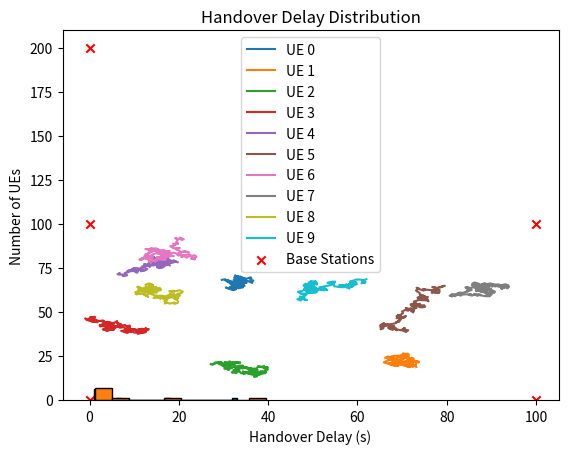
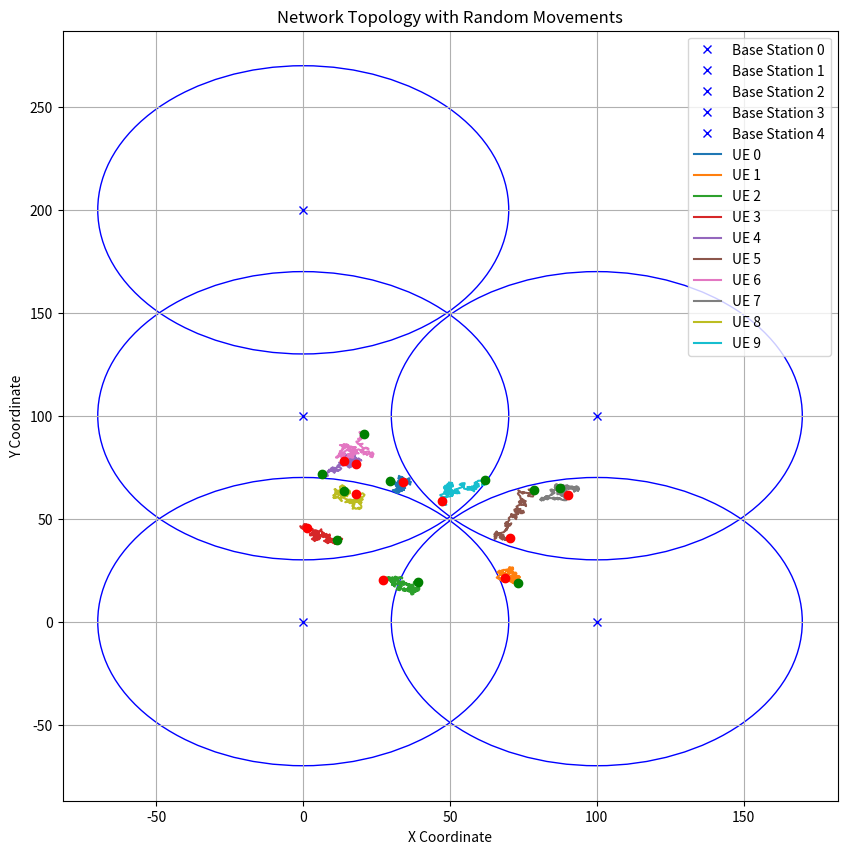
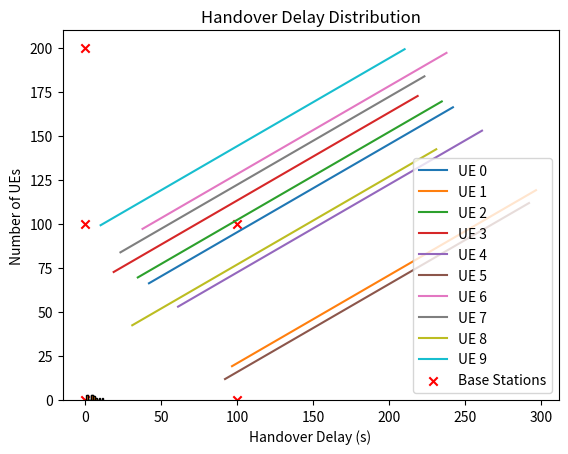
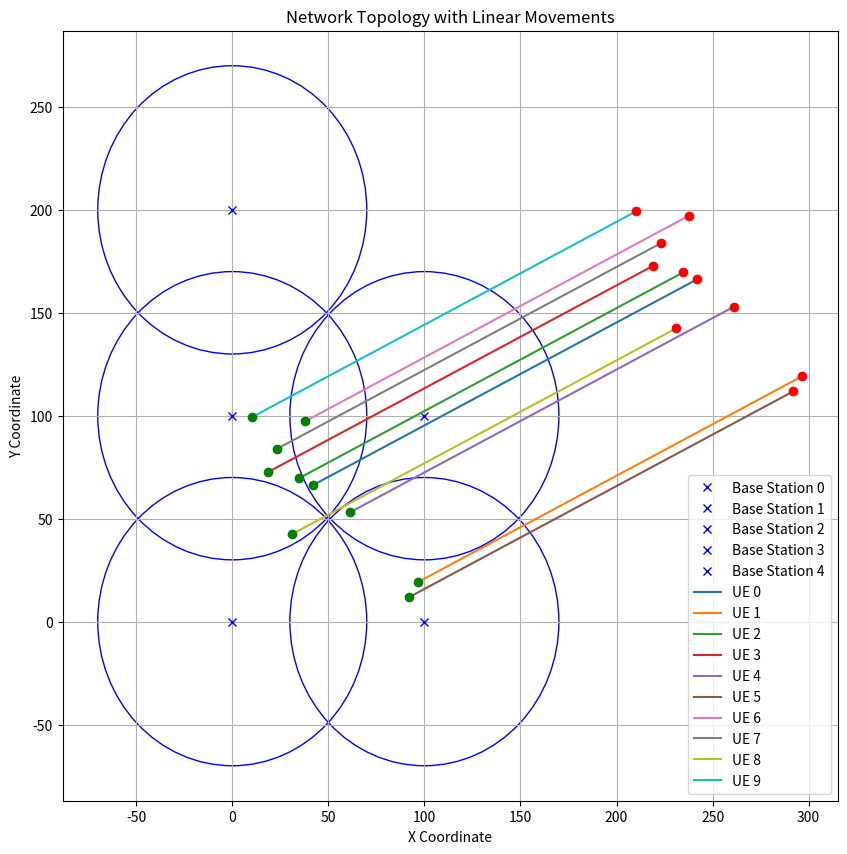
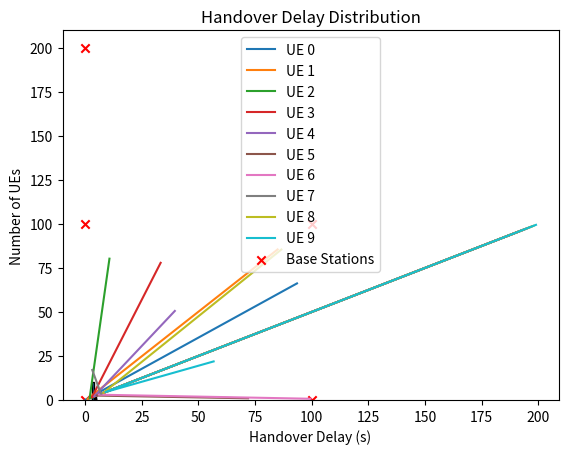
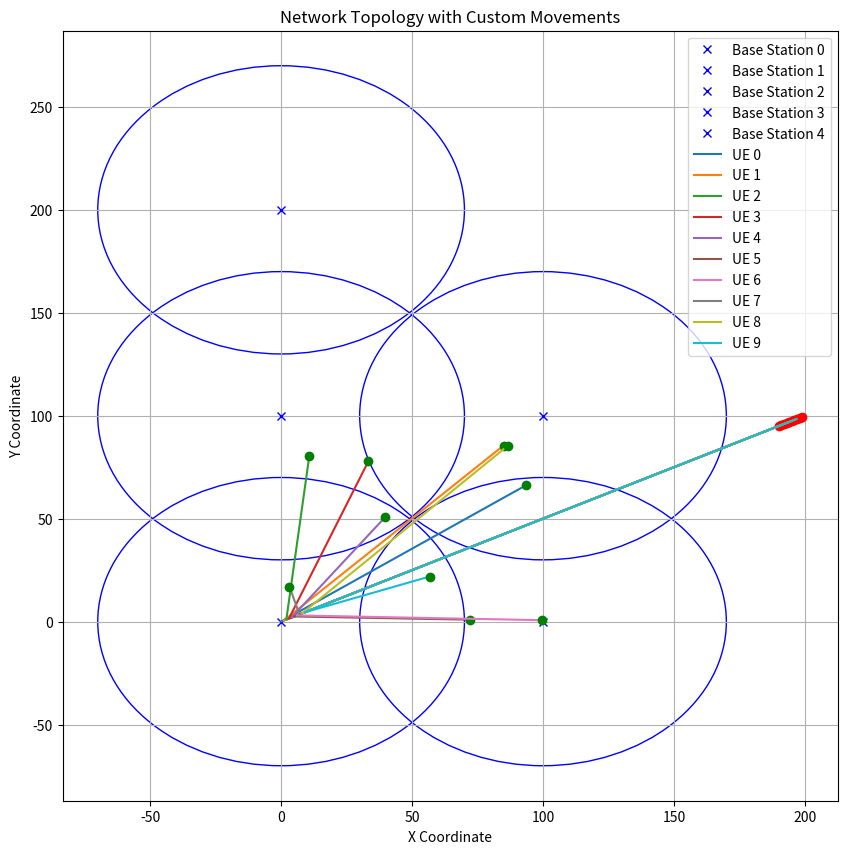

Source code (Python) for these figures, in order:
import random
import math
import numpy as np
import matplotlib.pyplot as plt

class BaseStation:
    def __init__(self, id, x, y, coverage_radius=65):
        """
        Initializes a BaseStation with a unique ID, position, coverage radius, and initial load.
        Initializes a BaseStation with a unique ID, position, coverage radius, and initial load.
        Args:
            id (int): The ID of the base station.
            x (float): X-coordinate of the base station.
            y (float): Y-coordinate of the base station.
            coverage_radius (float): Coverage radius of the base station.
        """
        self.id = id
        self.x = x
        self.y = y
        self.coverage_radius = coverage_radius
        self.load = random.uniform(0.1, 1.0)  # Randomly initialize the base station load
        self.connected_ues = 0  # Number of connected UEs

    def update_load(self):
        """
        Update the load of the base station based on the number of connected UEs.
        """
        self.load = self.connected_ues / 10 + random.uniform(0.5, 1.5)
        self.load = max(0.1, min(1.0, self.load))

    def get_signal_strength(self, ue):
        """
        Calculate the signal strength (SNR) for a given UE.
        Args:
            ue (UE): The UE for which signal strength is being calculated.
        Returns:
            float: The signal strength value.
        """
        distance = math.sqrt((ue.x - self.x) ** 2 + (ue.y - self.y) ** 2)
        if distance == 0:
            return float('inf')  # If the UE is at the exact location of the base station, assume very high signal strength

        if distance > self.coverage_radius:
            return 0  # No signal if outside coverage area

        # SNR calculation with added fluctuation to simulate environmental noise
        fluctuation = np.random.normal(0, 0.002)
        snr = max(0, (1 / distance) + fluctuation)
        return snr


class UE:
    def __init__(self, id, x, y):
        """
        Initializes a User Equipment (UE) with an ID and position.
        Args:
            id (int): The ID of the UE.
            x (float): X-coordinate of the UE.
            y (float): Y-coordinate of the UE.
        """
        self.id = id
        self.x = x
        self.y = y
        self.connected_station = None  # Currently connected base station
        self.handover_delay = 0  # Total handover delay accumulated
        self.handover_count = 0  # Number of handovers performed
        self.history = [(x, y)]  # Track movement history of the UE
        self.communication_load = random.uniform(0.1, 1.0)  # Communication load for each UE

    def move_randomly(self, step_size=1):
        """
        Move the UE randomly within a given step size.
        Args:
            step_size (float): Maximum distance to move in any direction.
        """
        self.x += random.uniform(-step_size, step_size)
        self.y += random.uniform(-step_size, step_size)
        self.history.append((self.x, self.y))

    def move_linearly(self, x_speed, y_speed):
        """
        Move the UE in a linear direction.
        Args:
            x_speed (float): Speed in the x direction.
            y_speed (float): Speed in the y direction.
        """
        self.x += x_speed
        self.y += y_speed
        self.history.append((self.x, self.y))

    def move_custom(self, path):
        """
        Move the UE along a custom path.
        Args:
            path (list of tuples): A list of coordinates representing the custom path.
        """
        if path:
            self.x, self.y = path.pop(0)
            self.history.append((self.x, self.y))

class Network:
    def __init__(self, num_stations, num_ues, grid=False):
        """
        Initializes the network with base stations and UEs.
        Args:
            num_stations (int): Number of base stations.
            num_ues (int): Number of UEs.
            grid (bool): Whether to arrange base stations in a grid formation.
        """
        self.base_stations = self.create_base_stations(num_stations, grid)
        self.ues = self.create_ues(num_ues)

    def create_base_stations(self, num_stations, grid):
        if grid:
            # Create base stations in a grid pattern
            grid_size = int(math.sqrt(num_stations))
            spacing = 100 / (grid_size - 1) if grid_size > 1 else 100
            return [
                BaseStation(
                    i, (i % grid_size) * spacing, (i // grid_size) * spacing, coverage_radius=70
                )
                for i in range(num_stations)
            ]
        else:
            # Create base stations with random positions
            return [
                BaseStation(i, random.uniform(0, 100), random.uniform(0, 100), random.uniform(60, 70))
                for i in range(num_stations)
            ]

    def create_ues(self, num_ues):
        return [UE(i, random.uniform(0, 100), random.uniform(0, 100)) for i in range(num_ues)]

    def rssi_based_handover(self, ue, hysteresis_margin=0.05):
        """
        Perform a handover for the UE based on the strongest signal strength with hysteresis.
        Args:
            ue (UE): The UE object that may need a handover.
            hysteresis_margin (float): The margin by which the new signal must exceed the current signal to trigger a handover.
        """
        current_signal = ue.connected_station.get_signal_strength(ue) if ue.connected_station else 0
        best_station = ue.connected_station

        for station in self.base_stations:
            signal_strength = station.get_signal_strength(ue)
            if signal_strength > current_signal * (1 + hysteresis_margin):  # Hysteresis margin to reduce frequent switching
                best_station = station

        if best_station != ue.connected_station:
            self.execute_handover(ue, best_station)

    def threshold_based_handover(self, ue, threshold=0.3):
        """
        Perform a handover if the current signal strength drops below a certain threshold.
        Args:
            ue (UE): The UE object that may need a handover.
            threshold (float): Signal strength threshold below which a handover is triggered.
        """
        current_signal = ue.connected_station.get_signal_strength(ue) if ue.connected_station else 0
        best_station = ue.connected_station

        for station in self.base_stations:
            signal_strength = station.get_signal_strength(ue)
            if signal_strength > current_signal:
                best_station = station

        if current_signal < threshold and best_station != ue.connected_station:
            self.execute_handover(ue, best_station)

    def cost_based_handover(self, ue):
        """
        Perform a handover for the UE based on a cost function that considers load, signal strength, and distance.
        Args:
            ue (UE): The UE object that may need a handover.
        """
        best_station = min(self.base_stations, key=lambda s: self.calculate_cost(s, ue))
        if ue.connected_station != best_station:
            self.execute_handover(ue, best_station)

    def execute_handover(self, ue, new_station):
        """
        Execute the handover for the UE to a new base station.
        Args:
            ue (UE): The UE object that is executing the handover.
            new_station (BaseStation): The new base station to connect to.
        """
        ue.handover_count += 1
        if ue.connected_station:
            ue.connected_station.connected_ues -= 1
        new_station.connected_ues += 1
        fixed_delay = 0.2
        variable_delay = (self.calculate_cost(new_station, ue) / 100)
        ue.handover_delay += fixed_delay + min(variable_delay, 1)
        ue.connected_station = new_station

    def calculate_cost(self, station, ue):
        """
        Calculate the cost of connecting to a given base station, considering signal strength, load, and distance.
        Args:
            station (BaseStation): The base station being evaluated.
            ue (UE): The UE for which the cost is calculated.
        Returns:
            float: The cost value for the connection.
        """
        distance = math.sqrt((ue.x - station.x) ** 2 + (ue.y - station.y) ** 2)
        signal_strength = station.get_signal_strength(ue)

        if signal_strength == 0:
            return float('inf')  # Infinite cost if there is no signal

        # More aggressive weighting of load and distance, and introducing a handover penalty
        cost = (distance * station.load * 10) / (signal_strength + 1)

        # Introduce a handover penalty to discourage frequent handovers
        handover_penalty = 50
        if ue.connected_station != station:
            cost += handover_penalty

        return cost

    def run_simulation(self, steps=100, handover_algorithm='rssi', mobility_pattern='random', custom_path=None):
        """
        Run the simulation for a set number of steps.
        Args:
            steps (int): Number of steps in the simulation.
            handover_algorithm (str): The handover algorithm to use ('rssi', 'threshold', 'cost').
            mobility_pattern (str): The mobility pattern for the UEs ('random', 'linear', 'custom').
            custom_path (list): A custom path for UEs, if applicable.
        """
        for _ in range(steps):
            for ue in self.ues:
                if mobility_pattern == 'random':
                    ue.move_randomly()
                elif mobility_pattern == 'linear':
                    ue.move_linearly(x_speed=1, y_speed=0.5)
                elif mobility_pattern == 'custom' and custom_path:
                    ue.move_custom(custom_path)

                # Handover algorithm selection
                if handover_algorithm == 'rssi':
                    self.rssi_based_handover(ue)
                elif handover_algorithm == 'threshold':
                    self.threshold_based_handover(ue)
                elif handover_algorithm == 'cost':
                    self.cost_based_handover(ue)

            for station in self.base_stations:
                station.update_load()

    def analyze_performance(self):
        """
        Analyze the performance of the network in terms of handovers and delays.
        Returns:
            tuple: Total handovers and average delay.
        """
        total_handovers = sum(ue.handover_count for ue in self.ues)
        avg_delay = sum(ue.handover_delay for ue in self.ues) / len(self.ues)
        print(f"Total Handovers: {total_handovers}, Avg Delay: {avg_delay}")
        return total_handovers, avg_delay

    def plot_handover_distribution(self):
        """
        Plot the distribution of handovers across UEs.
        """
        handover_counts = [ue.handover_count for ue in self.ues]
        plt.hist(handover_counts, bins=range(0, max(handover_counts) + 1), edgecolor='black')
        plt.title('Handover Count Distribution')
        plt.xlabel('Number of Handovers')
        plt.ylabel('Number of UEs')
        plt.show()

    def plot_handover_delay_distribution(self):
        """
        Plot the distribution of handover delays across UEs.
        """
        handover_delays = [ue.handover_delay for ue in self.ues if ue.handover_delay != float('inf')]
        if handover_delays:
            plt.hist(handover_delays, bins=10, edgecolor='black')
            plt.title('Handover Delay Distribution')
            plt.xlabel('Handover Delay (s)')
            plt.ylabel('Number of UEs')
            plt.show()
        else:
            print("No valid handover delays to plot.")

    def plot_ue_movements(self, title):
        """
        Plot the movement paths of all UEs.
        Args:
            title (str): Title of the plot.
        """
        plt.figure()
        for ue in self.ues:
            x_coords, y_coords = zip(*ue.history)
            plt.plot(x_coords, y_coords, label=f'UE {ue.id}')

        base_station_positions = [(station.x, station.y) for station in self.base_stations]
        bs_x, bs_y = zip(*base_station_positions)
        plt.scatter(bs_x, bs_y, color='red', marker='x', label='Base Stations')

        plt.title(title)
        plt.xlabel('X Coordinate')
        plt.ylabel('Y Coordinate')
        plt.legend()
        plt.show()

    def plot_network_topology(self, mobility_pattern='random', custom_path=None):
        """
        Plot the network topology, including base stations and UE movements.
        Args:
            mobility_pattern (str): The mobility pattern for UEs.
            custom_path (list): Custom path for UEs if applicable.
        """
        plt.figure(figsize=(10, 10))

        # Plot the base stations
        for station in self.base_stations:
            station_circle = plt.Circle((station.x, station.y), station.coverage_radius, color='blue', fill=False)
            plt.gca().add_patch(station_circle)
            plt.plot(station.x, station.y, 'bx', label=f'Base Station {station.id}')

        # Plot UE positions and movement
        for ue in self.ues:
            x_coords, y_coords = zip(*ue.history)
            plt.plot(x_coords, y_coords, label=f'UE {ue.id}')
            plt.plot(x_coords[0], y_coords[0], 'go')  # Mark starting point with a green circle
            plt.plot(x_coords[-1], y_coords[-1], 'ro')  # Mark ending point with a red circle

        plt.title(f'Network Topology with {mobility_pattern.capitalize()} Movements')
        plt.xlabel('X Coordinate')
        plt.ylabel('Y Coordinate')
        plt.grid(True)
        plt.legend()
        plt.show()

# Example usage for each movement pattern:

# Network with random movement using RSSI-based handover
network_random = Network(num_stations=5, num_ues=10, grid=True)
network_random.run_simulation(steps=200, handover_algorithm='rssi', mobility_pattern='random')
network_random.analyze_performance()
network_random.plot_ue_movements('UE Movements (Random)')
network_random.plot_handover_distribution()
network_random.plot_handover_delay_distribution()
network_random.plot_network_topology(mobility_pattern='random')

# Network with linear movement using threshold-based handover
network_linear = Network(num_stations=5, num_ues=10, grid=True)
network_linear.run_simulation(steps=200, handover_algorithm='threshold', mobility_pattern='linear')
network_linear.analyze_performance()
network_linear.plot_ue_movements('UE Movements (Linear)')
network_linear.plot_handover_distribution()
network_linear.plot_handover_delay_distribution()
network_linear.plot_network_topology(mobility_pattern='linear')

# Network with custom paths using cost-based handover
network_custom = Network(num_stations=5, num_ues=10, grid=True)
custom_path = [(i, i * 0.5) for i in range(200)]  # Example custom path
network_custom.run_simulation(steps=200, handover_algorithm='cost', mobility_pattern='custom', custom_path=custom_path)
network_custom.analyze_performance()
network_custom.plot_ue_movements('UE Movements (Custom Paths)')
network_custom.plot_handover_distribution()
network_custom.plot_handover_delay_distribution()
network_custom.plot_network_topology(mobility_pattern='custom')
